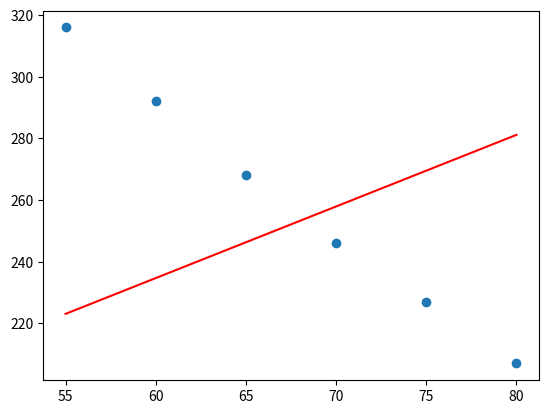

Write the Python code that produced this figure.
import numpy as np
import matplotlib.pyplot as plt 

X = np.array([55,60,65,70,75,80])
y = np.array([316,292,268,246,227,207])


# Building the model
beta0 = 0
beta1 = 0

a = 0.00001  # learning rate alpha

n_iterations = 100000
# Performing Gradient Descent 
for i in range(n_iterations):
    y_pred = beta0 + beta1*X  # The predicted value of y
    D_beta0 = (-2) * sum(y - y_pred)  # Derivative wrt beta0
    D_beta1 = (-2) * sum(X * (y - y_pred))  # Derivative wrt beta1
    beta0 = beta0 - a * D_beta0  # Update m
    beta1 = beta1 - a * D_beta1  # Update c
        
    print ('iteration ', i, ', beta0=', beta0, ', beta1 =', beta1)
    
    
# Plot results
y_pred = beta0 + beta1*X
plt.scatter(X, y) 
plt.plot(X, y_pred, color='red')  # regression line
plt.show()